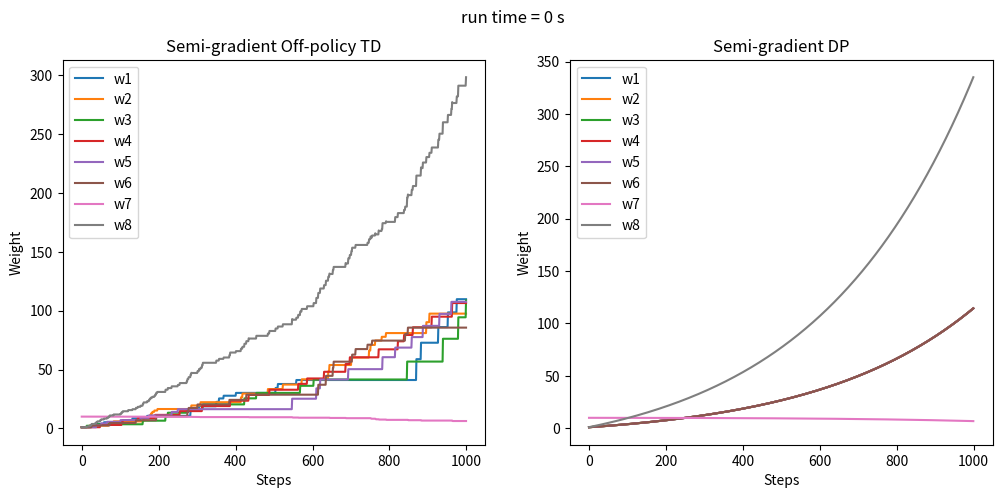

Here is the Python script that generated this plot: (Note: this script raises an exception after producing the figure.)
"""Figure 11.1"""

import numpy as np
import time
import matplotlib.pyplot as plt
from tqdm import trange


class Baird:
    def __init__(self):
        # Process Parameters
        self.state = 0
        self.weight = []

        # Settings
        self.n_states = 7
        self.n_weights = 8
        self.states = np.arange(self.n_states)
        self.max_steps = 1000
        self.eps = 0.1
        self.step_size_alpha = 0.01
        self.step_size_beta = 0.01
        self.discount = 0.99
        self.feature = np.zeros((self.n_states, self.n_weights))

        # Records
        self.weight_record = []

    def reset(self):
        self.state = 0
        self.weight = [1, 1, 1, 1, 1, 1, 10, 1]
        self.weight_record = []

        for i, state in enumerate(self.states):
            if state in self.states[:-1]:
                self.feature[i, i] = 2
                self.feature[i, -1] = 1
            elif state == self.states[-1]:
                self.feature[i, i] = 1
                self.feature[i, -1] = 2

    def get_state_values(self, state):
        return np.dot(self.feature[state, :], self.weight)

    def update_weight(self, state, change):
        self.weight += np.dot(self.feature[state, :], change)

    def behavior_policy(self):
        if np.random.binomial(1, 1/self.n_states):
            self.state = self.states[-1]
        else:
            self.state = np.random.choice(self.states[:-1])
        return self.state

    def semi_gradient_off_policy_td(self):
        self.reset()
        for _ in trange(self.max_steps):
            state = self.state
            value = self.get_state_values(state)
            next_state = self.behavior_policy()
            next_value = self.get_state_values(next_state)
            if next_state == self.states[-1]:
                change = 1/(1/self.n_states) * self.step_size_alpha * (0 + self.discount * next_value - value)
            else:
                change = 0
            self.update_weight(state, change)
            self.weight_record.append(self.weight.copy())

    def semi_gradient_dp(self):
        self.reset()
        for _ in trange(self.max_steps):
            change = []
            for state in self.states:
                expected_return = 0 + self.discount * self.get_state_values(self.states[-1])
                change.append(self.step_size_alpha * (expected_return - self.get_state_values(state)) / self.n_states)
            for i, state in enumerate(self.states):
                self.update_weight(state, change[i])
            self.weight_record.append(self.weight.copy())

    def figure_11_2(self):
        start_time = time.time()
        self.max_steps = 1000
        plt.figure(figsize=(12, 5))

        plt.subplot(1, 2, 1)
        self.semi_gradient_off_policy_td()
        record = np.asarray(self.weight_record)
        for i in range(8):
            plt.plot(record[:, i], label=f'w{i+1}')
        plt.xlabel('Steps')
        plt.ylabel('Weight')
        plt.title('Semi-gradient Off-policy TD')
        plt.legend()

        plt.subplot(1, 2, 2)
        self.semi_gradient_dp()
        record = np.asarray(self.weight_record)
        for i in range(8):
            plt.plot(record[:, i], label=f'w{i + 1}')
        plt.xlabel('Steps')
        plt.ylabel('Weight')
        plt.title('Semi-gradient DP')
        plt.legend()

        plt.suptitle(f'run time = {int(time.time() - start_time)} s')
        plt.savefig(f'images/figure 11.2.2.png')
        plt.close()


if __name__ == "__main__":
    a = Baird()
    a.figure_11_2()
